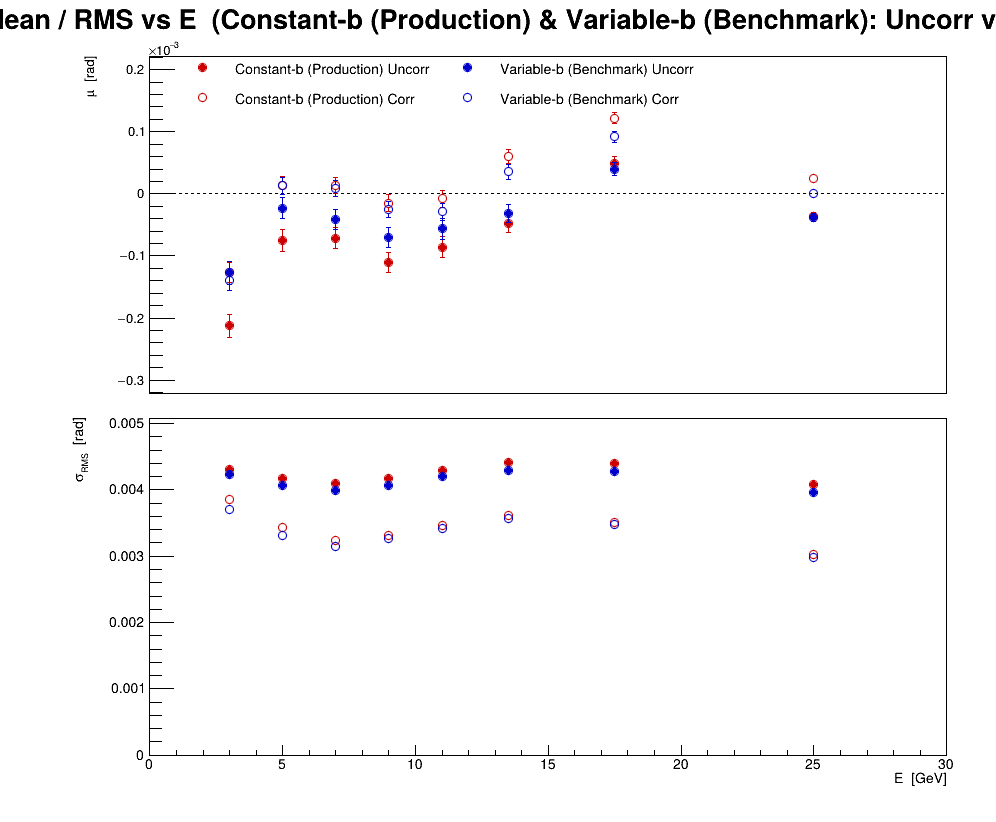

Values plotted in this chart, from the file beside it:
series, variant, residual, E, mu, dmu, sigma, dsigma
0, Constant-b (Production) Uncorr, phi, 3, -0.0002125, 1.85297e-05, 0.004304, 1.31025e-05
0, Constant-b (Production) Uncorr, phi, 5, -7.45666e-05, 1.76612e-05, 0.004178, 1.24884e-05
0, Constant-b (Production) Uncorr, phi, 7, -7.11744e-05, 1.67255e-05, 0.004102, 1.18267e-05
0, Constant-b (Production) Uncorr, phi, 9, -0.0001106, 1.67456e-05, 0.004179, 1.18409e-05
0, Constant-b (Production) Uncorr, phi, 11, -8.56099e-05, 1.7194e-05, 0.0043, 1.2158e-05
0, Constant-b (Production) Uncorr, phi, 13.5, -4.81358e-05, 1.44711e-05, 0.004418, 1.02326e-05
0, Constant-b (Production) Uncorr, phi, 17.5, 4.84575e-05, 1.11948e-05, 0.004406, 7.91588e-06
0, Constant-b (Production) Uncorr, phi, 25, -3.66591e-05, 7.29903e-06, 0.004081, 5.1612e-06
1, Constant-b (Production) Corr, phi, 3, -0.0001269, 1.66135e-05, 0.003859, 1.17475e-05
1, Constant-b (Production) Corr, phi, 5, 1.32082e-05, 1.45002e-05, 0.00343, 1.02532e-05
1, Constant-b (Production) Corr, phi, 7, 1.30511e-05, 1.32076e-05, 0.003239, 9.3392e-06
1, Constant-b (Production) Corr, phi, 9, -1.47385e-05, 1.32601e-05, 0.003309, 9.37628e-06
1, Constant-b (Production) Corr, phi, 11, -7.58508e-06, 1.38457e-05, 0.003463, 9.7904e-06
1, Constant-b (Production) Corr, phi, 13.5, 6.00236e-05, 1.18524e-05, 0.003618, 8.38094e-06
1, Constant-b (Production) Corr, phi, 17.5, 0.0001217, 8.92908e-06, 0.003514, 6.31381e-06
1, Constant-b (Production) Corr, phi, 25, 2.49192e-05, 5.40768e-06, 0.003024, 3.82381e-06
2, Variable-b (Benchmark) Uncorr, phi, 3, -0.0001272, 1.82117e-05, 0.00423, 1.28776e-05
2, Variable-b (Benchmark) Uncorr, phi, 5, -2.30299e-05, 1.71763e-05, 0.004063, 1.21455e-05
2, Variable-b (Benchmark) Uncorr, phi, 7, -4.07661e-05, 1.6273e-05, 0.003991, 1.15067e-05
2, Variable-b (Benchmark) Uncorr, phi, 9, -7.03208e-05, 1.6327e-05, 0.004075, 1.1545e-05
2, Variable-b (Benchmark) Uncorr, phi, 11, -5.64205e-05, 1.67825e-05, 0.004198, 1.1867e-05
2, Variable-b (Benchmark) Uncorr, phi, 13.5, -3.19564e-05, 1.40797e-05, 0.004298, 9.95584e-06
2, Variable-b (Benchmark) Uncorr, phi, 17.5, 3.98701e-05, 1.0855e-05, 0.004272, 7.67566e-06
2, Variable-b (Benchmark) Uncorr, phi, 25, -3.81754e-05, 7.08198e-06, 0.00396, 5.00772e-06
3, Variable-b (Benchmark) Corr, phi, 3, -0.0001398, 1.59682e-05, 0.003709, 1.12912e-05
3, Variable-b (Benchmark) Corr, phi, 5, 1.30474e-05, 1.40274e-05, 0.003318, 9.91885e-06
3, Variable-b (Benchmark) Corr, phi, 7, 8.2297e-06, 1.28547e-05, 0.003153, 9.08964e-06
3, Variable-b (Benchmark) Corr, phi, 9, -2.57201e-05, 1.30698e-05, 0.003262, 9.24174e-06
3, Variable-b (Benchmark) Corr, phi, 11, -2.851e-05, 1.36969e-05, 0.003426, 9.68519e-06
3, Variable-b (Benchmark) Corr, phi, 13.5, 3.53468e-05, 1.16892e-05, 0.003569, 8.26554e-06
3, Variable-b (Benchmark) Corr, phi, 17.5, 9.18788e-05, 8.82746e-06, 0.003474, 6.24195e-06
3, Variable-b (Benchmark) Corr, phi, 25, 7.93321e-07, 5.33275e-06, 0.002982, 3.77082e-06
